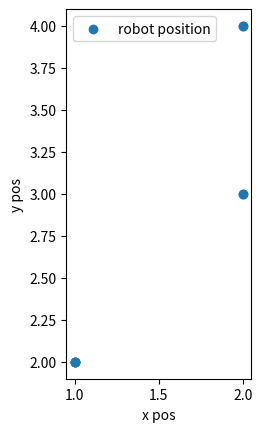
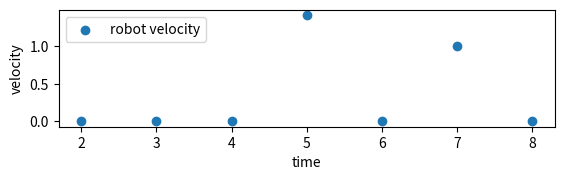
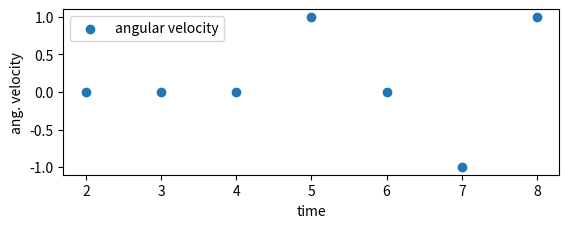

Write Python code to recreate these figures, in order.
import pandas as pd
import numpy as np
import matplotlib.pyplot as plt
from datetime import datetime
import os

class DataHandler():
    """Class to plot and/or save arbitrary data series"""

    def __init__(self, plot=True, save=True):
        self._plot = plot
        self._save = save
        self._data = {}
        self._dualdata = {}

    def add_series(self, name, ind, dep, xlabel, ylabel):
        """Adds a new data series to the DataHandler dictionary of data series
        
        Series should take the form of an array with the independent variable, 
        an array with the corresponding dependent variable, and the labels for the plot"""

        new_series = Series(ind, dep, xlabel, ylabel)
        self._data[name] = new_series

    def add_dual_series(self, name, ind1, dep1, ind2, dep2, xlabel, ylabel):
        self._dualdata[name] = (ind1, dep1, ind2, dep2, xlabel, ylabel)

    def make_plots(self):
        """Produces plots for each of the data series"""

        for index, name in enumerate(self._data):
            series = self._data[name]
            plt.figure(index)
            plt.scatter(series._ind, series._dep, label=name)
            plt.xlabel(series._xlabel)
            plt.ylabel(series._ylabel)
            plt.legend(loc="upper left")
            plt.axis('scaled')
        plt.show()

    def make_dual_plots(self):
        fig = plt.figure()
        ax1 = fig.add_subplot(111)
        for index, name in enumerate(self._dualdata):
            series = self._dualdata[name]
            ax1.scatter(series[0], series[1])
            ax1.scatter(series[2], series[3])
            plt.legend(loc='upper left')
        plt.show()


    def save_data(self):
        """Saves all data series to the data directory"""

        now = datetime.now()
        data_folder = 'data/' + now.strftime("%m.%d.%Y/")
        data_filename = 'data/' + now.strftime("%m.%d.%Y/%H.%M") + '.csv'

        if not os.path.exists(data_folder):
            os.makedirs(data_folder)
        
        data = {}
        for name, series in self._data.items():
            data[name + '_ind'] = series._ind
            data[name + '_dep'] = series._dep

        df = pd.DataFrame.from_dict(data, orient='index')
        df = df.transpose()
        df.to_csv(data_filename, index=False)

    def run(self):
        if self._plot: self.make_plots()
        if self._plot: self.make_dual_plots()
        if self._save: self.save_data()


class Series():
    """Class definition for data series"""

    def __init__(self, ind, dep, xlabel, ylabel):
        self._ind = ind
        self._dep = dep
        self._xlabel = xlabel
        self._ylabel = ylabel

if __name__ == '__main__':
    time = [1, 2, 3, 4, 5, 6, 7, 8]
    robot_x = [1, 1, 1, 1, 2, 2, 2, 2]
    robot_y = [2, 2, 2, 2, 3, 3, 4, 4]
    robot_theta = [0, 0, 0, 0, 1, 1, 0, 1]

    v = np.linalg.norm(np.diff(np.array([robot_x, robot_y])), axis=0)/np.diff(time)
    w = np.diff(robot_theta)/np.diff(time)

    dl = DataHandler(True, True)
    dl.add_series('robot position', robot_x, robot_y, 'x pos', 'y pos')
    dl.add_series('robot velocity', time[1:], v, 'time', 'velocity')
    dl.add_series('angular velocity', time[1:], w, 'time', 'ang. velocity')
    dl.run()
